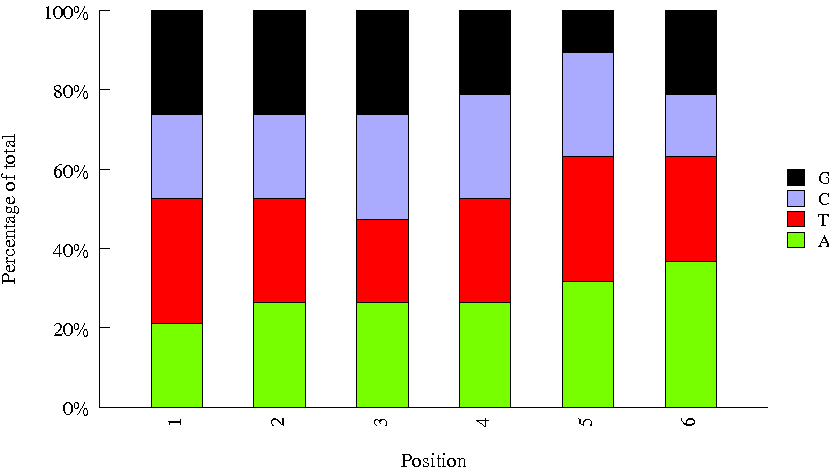

The file beside this chart, header and first rows:
Sequence, name, set
CGATGT, 2, biooSm
ATTCCT, 27, biooSm
GTGAAA, 19, biooSm
TATAAT, 44, biooSm
CACTCA, 32, biooSm
GACGAC, 41, biooSm
TCCCGA, 46, biooSm
ACTTGA, 8, biooSm
ACAGTG, 5, biooSm
CAGATC, 7, biooSm
CTAGCT, 38, biooSm
GTGGCC, 20, biooSm
AGTCAA, 13, biooSm
TCGAAG, 47, biooSm
GGTAGC, 24, biooSm
CTATAC, 39, biooSm
TGACCA, 4, biooSm
CACCGG, 30, biooSm
TCGGCA, 48, biooSm
